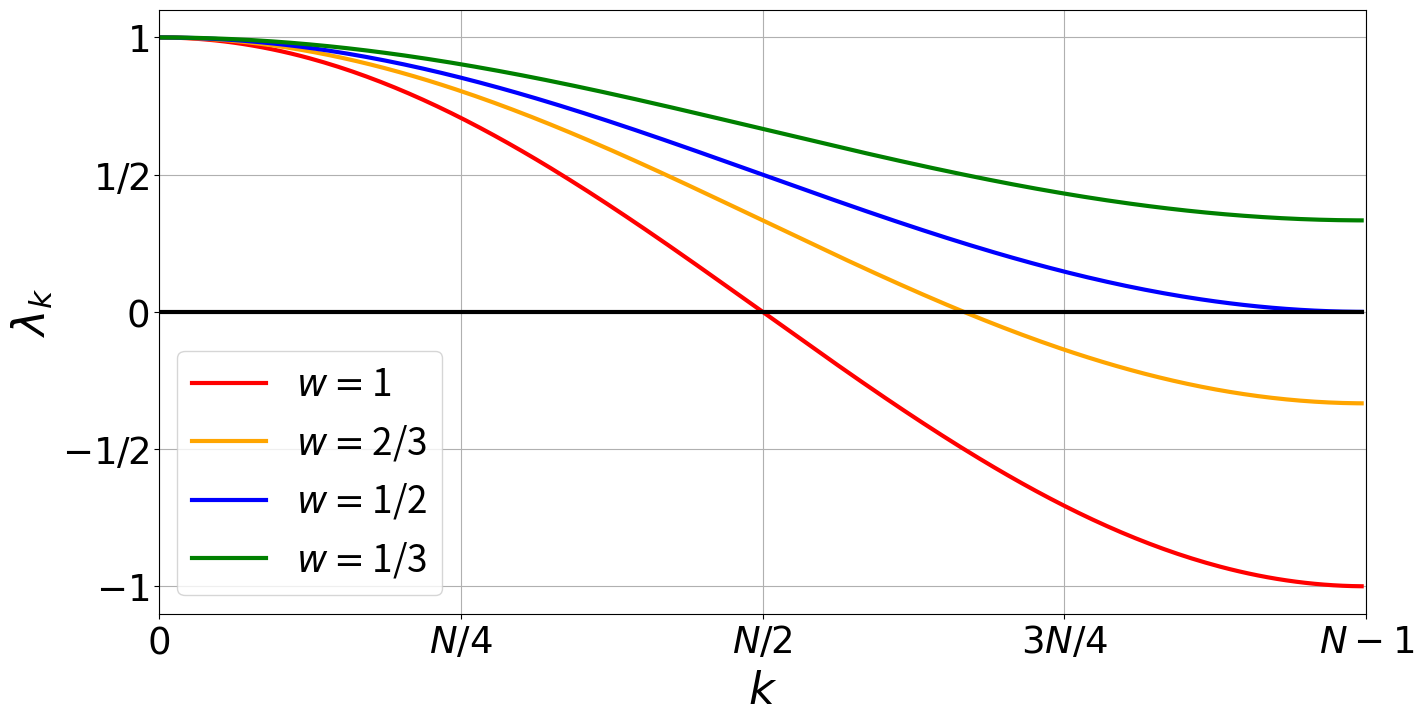

Recreate this plot in Python. (Note: this script raises an exception after producing the figure.)
# coding=utf-8
import matplotlib.pyplot as plt
import numpy as np
from matplotlib import rc


if __name__ == "__main__":

    rc('font', family='sans-serif', size=32)
    rc('legend', fontsize='small')
    rc('xtick', labelsize='small')
    rc('ytick', labelsize='small')

    fig = plt.subplots(figsize=(15, 8))

    ndofs = 256

    plotlist = [ (1.0, '1', 'red'), (2.0/3, '2/3', 'orange'), (1.0/2, '1/2', 'blue'), (1.0/3, '1/3', 'green') ]

    xvals = np.array( [k*np.pi/ndofs for k in range(ndofs)] )

    for w,l,color in plotlist:
        print(w,l,color)

        ev = np.array( [ 1 - 2*w*np.sin(xvals[k]/2)**2 for k in range(ndofs) ] )

        label = '$w=$'+l
        plt.plot(xvals, ev, lw=3, label=label, color=color)

    plt.plot(xvals,[0]*ndofs, lw=3, color='black')

    plt.axis([0,np.pi,-1.1,1.1])
    # plt.xticks([0,np.pi/4,np.pi/2,3*np.pi/4,np.pi], ['$0$','$\pi/4$','$\pi/2$','$3\pi/4$','$\pi$'])
    plt.xticks([0,np.pi/4,np.pi/2,3*np.pi/4,np.pi], ['$0$', '$N/4$', '$N/2$', '$3N/4$', '$N-1$'])
    plt.yticks([-1,-0.5,0,0.5,1], ['$-1$', '$-1/2$', '$0$', '$1/2$', '$1$'])
    plt.xlabel('$k$')
    plt.ylabel('$\lambda_k$')

    plt.legend(loc=0)
    plt.grid()
    plt.tight_layout()

    plt.savefig('eigenvalues_jacobi.pdf', rasterized=True, transparent=True, bbox_inches='tight')

    # plt.show()
